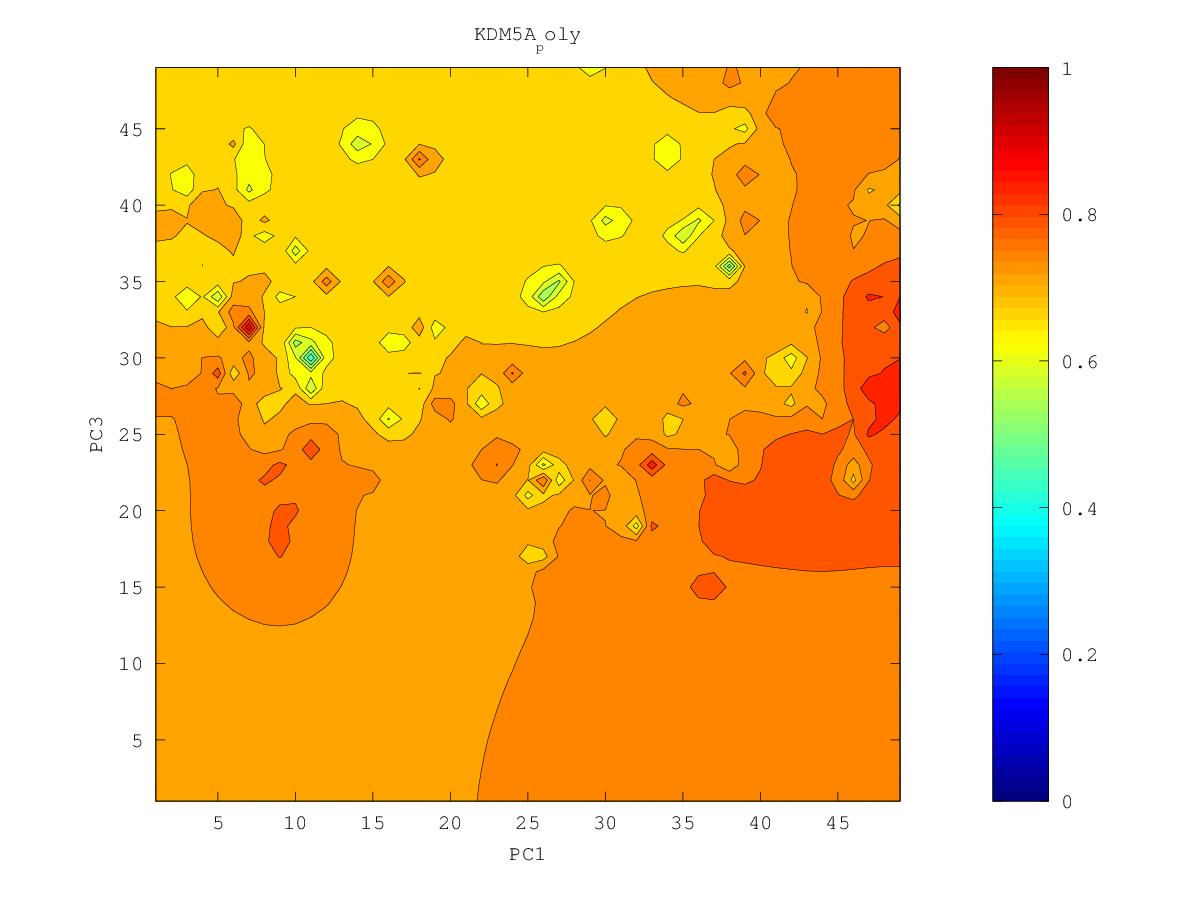

The file beside this chart, header and first rows:
0.755855596407, 0.756644361317, 0.757121165841, 0.757245560344, 0.757001280725, 0.756030802685, 0.751900547914, 0.740198604226, 0.724194683581, 0.659853739623, 0.730126861341, 0.768930659784, 0.762036100291, 0.840561317819, 0.815908928667, 0.839687499846, 0.851567938703, 0.834139277999, 0.835679982894, 0.838783123928, 0.850056756946, 0.852393933926, 0.850136834023, 0.83111556429
0.7562, 0.7573, 0.7579, 0.7582, 0.7586, 0.761, 0.769, 0.7456, 0.7192, 0.7214, 0.757, 0.7742, 0.7787, 0.8012, 0.8152, 0.839, 0.8233, 0.7747, 0.8336, 0.8321, 0.8429, 0.856, 0.856, 0.8546
0.7571, 0.759, 0.7598, 0.7596, 0.7599, 0.7629, 0.7743, 0.7513, 0.705, 0.726, 0.7529, 0.7551, 0.7575, 0.7878, 0.8113, 0.846, 0.8218, 0.8078, 0.8288, 0.8318, 0.8286, 0.871, 0.8292, 0.8263
0.7588, 0.7635, 0.7647, 0.7619, 0.7607, 0.761, 0.762, 0.7715, 0.7588, 0.75, 0.7551, 0.7499, 0.7538, 0.7802, 0.7991, 0.8145, 0.8161, 0.8149, 0.8187, 0.8104, 0.811, 0.8133, 0.8098, 0.7966
0.7603, 0.7765, 0.7831, 0.7646, 0.7618, 0.761, 0.7609, 0.7639, 0.7613, 0.7587, 0.764, 0.7664, 0.7678, 0.7765, 0.783, 0.7857, 0.7867, 0.7881, 0.7885, 0.787, 0.7868, 0.7855, 0.7765, 0.7829
0.7585, 0.768, 0.771, 0.7645, 0.7646, 0.7638, 0.76, 0.7585, 0.7582, 0.7602, 0.7725, 0.7781, 0.7688, 0.7801, 0.7754, 0.7586, 0.7562, 0.7638, 0.7628, 0.7597, 0.7617, 0.7631, 0.7443, 0.7533
0.7547, 0.7583, 0.7611, 0.7631, 0.7744, 0.7801, 0.759, 0.7556, 0.7554, 0.7571, 0.7607, 0.7625, 0.7625, 0.766, 0.7586, 0.7187, 0.7071, 0.7432, 0.7329, 0.7082, 0.7275, 0.7422, 0.7499, 0.7714
0.7513, 0.7539, 0.7594, 0.7662, 0.7631, 0.7607, 0.7539, 0.7519, 0.752, 0.7529, 0.754, 0.7543, 0.7539, 0.7527, 0.7477, 0.7367, 0.7333, 0.7358, 0.718, 0.6449, 0.6757, 0.7163, 0.698, 0.7644
0.7484, 0.7496, 0.7562, 0.7919, 0.75, 0.7463, 0.7468, 0.7482, 0.7488, 0.7494, 0.7498, 0.7482, 0.7459, 0.7437, 0.7414, 0.739, 0.7376, 0.7367, 0.7502, 0.69, 0.6707, 0.7172, 0.7228, 0.7594
0.7468, 0.7451, 0.741, 0.7333, 0.7259, 0.7318, 0.7406, 0.7503, 0.7474, 0.7486, 0.7527, 0.7445, 0.7374, 0.7331, 0.7331, 0.7348, 0.7361, 0.7365, 0.7348, 0.7242, 0.7241, 0.7352, 0.7454, 0.7595
0.7502, 0.748, 0.73, 0.6975, 0.6525, 0.7139, 0.7331, 0.7839, 0.7432, 0.7437, 0.7675, 0.7524, 0.7257, 0.712, 0.7191, 0.7281, 0.7329, 0.7355, 0.7371, 0.7422, 0.8044, 0.7471, 0.7502, 0.7571
0.7558, 0.7672, 0.7259, 0.6966, 0.6734, 0.7065, 0.7205, 0.7274, 0.7253, 0.7216, 0.722, 0.7301, 0.7043, 0.514, 0.7, 0.7214, 0.7295, 0.7341, 0.7378, 0.7429, 0.7487, 0.7483, 0.75, 0.7531
0.7391, 0.7345, 0.7219, 0.7093, 0.7029, 0.7056, 0.7098, 0.7117, 0.7081, 0.6939, 0.6663, 0.6901, 0.6933, 0.6859, 0.7033, 0.7184, 0.7267, 0.7322, 0.7365, 0.7406, 0.7441, 0.7464, 0.7476, 0.7484
0.7298, 0.7247, 0.7174, 0.7094, 0.7023, 0.6977, 0.6976, 0.6995, 0.696, 0.6776, 0.6151, 0.665, 0.6831, 0.6963, 0.7075, 0.7172, 0.7245, 0.73, 0.7345, 0.7385, 0.7422, 0.7463, 0.746, 0.7399
0.7238, 0.7189, 0.7128, 0.7052, 0.694, 0.6748, 0.6733, 0.6878, 0.6897, 0.6816, 0.6653, 0.5834, 0.663, 0.6945, 0.7072, 0.7158, 0.7225, 0.7278, 0.7322, 0.7362, 0.7404, 0.7493, 0.7613, 0.7096
0.7187, 0.7141, 0.7087, 0.7012, 0.687, 0.6321, 0.6277, 0.6802, 0.6868, 0.6839, 0.6752, 0.6603, 0.6758, 0.6951, 0.7063, 0.7141, 0.7202, 0.7253, 0.7297, 0.7336, 0.7373, 0.7409, 0.737, 0.6929
0.7132, 0.7093, 0.7053, 0.6996, 0.69, 0.6751, 0.673, 0.6831, 0.6861, 0.6843, 0.6811, 0.6809, 0.6874, 0.6969, 0.7053, 0.7121, 0.7178, 0.7227, 0.7269, 0.7307, 0.734, 0.7372, 0.7461, 0.7498
0.7055, 0.7038, 0.702, 0.699, 0.6944, 0.6894, 0.6872, 0.6872, 0.6855, 0.6808, 0.6764, 0.68, 0.6883, 0.6964, 0.7035, 0.7095, 0.7149, 0.7197, 0.724, 0.7276, 0.7307, 0.7333, 0.7364, 0.7386
0.6928, 0.6965, 0.6985, 0.6983, 0.6965, 0.6941, 0.6919, 0.6893, 0.6843, 0.6717, 0.6413, 0.6645, 0.6845, 0.6939, 0.7004, 0.706, 0.7113, 0.7163, 0.7208, 0.7245, 0.7273, 0.7286, 0.7273, 0.7233
0.6656, 0.6876, 0.6953, 0.6975, 0.6973, 0.696, 0.694, 0.6909, 0.6848, 0.6695, 0.6077, 0.6579, 0.6819, 0.6903, 0.6956, 0.7009, 0.7066, 0.7124, 0.7174, 0.7215, 0.7243, 0.725, 0.7197, 0.6686
0.6432, 0.6836, 0.6938, 0.6971, 0.6978, 0.6971, 0.6955, 0.6927, 0.6881, 0.6805, 0.6726, 0.676, 0.6824, 0.6853, 0.6873, 0.6924, 0.7, 0.7076, 0.714, 0.7189, 0.7223, 0.7238, 0.7221, 0.7178
0.6767, 0.6883, 0.6947, 0.6975, 0.6983, 0.698, 0.6967, 0.6947, 0.6917, 0.688, 0.6848, 0.6835, 0.6818, 0.6761, 0.6681, 0.6757, 0.6904, 0.7022, 0.7107, 0.7168, 0.7211, 0.7239, 0.7261, 0.7317
0.6908, 0.6939, 0.6967, 0.6984, 0.699, 0.6988, 0.6979, 0.6964, 0.6944, 0.692, 0.6894, 0.6863, 0.6805, 0.6643, 0.5725, 0.6416, 0.6779, 0.6969, 0.7081, 0.7155, 0.7206, 0.7241, 0.727, 0.7303
0.6965, 0.6974, 0.6986, 0.6994, 0.6997, 0.6995, 0.6989, 0.6978, 0.6963, 0.6945, 0.6921, 0.6885, 0.6819, 0.667, 0.6318, 0.5448, 0.6673, 0.6942, 0.7072, 0.7158, 0.7215, 0.7246, 0.7271, 0.7301
0.6991, 0.6993, 0.6998, 0.7002, 0.7003, 0.7002, 0.6997, 0.699, 0.6978, 0.6963, 0.6943, 0.6912, 0.6862, 0.6776, 0.6631, 0.6501, 0.6772, 0.6963, 0.7081, 0.7185, 0.7281, 0.7261, 0.7264, 0.7306
0.7001, 0.7002, 0.7004, 0.7007, 0.7008, 0.7008, 0.7005, 0.6999, 0.699, 0.6978, 0.6962, 0.694, 0.691, 0.6869, 0.683, 0.6831, 0.6907, 0.7003, 0.7094, 0.7209, 0.8016, 0.7245, 0.7218, 0.7296
0.7003, 0.7004, 0.7006, 0.7009, 0.7011, 0.7012, 0.7011, 0.7007, 0.7, 0.6991, 0.698, 0.6965, 0.6948, 0.6931, 0.6922, 0.6933, 0.6972, 0.703, 0.7093, 0.7155, 0.718, 0.7071, 0.7022, 0.7238
0.6999, 0.7, 0.7003, 0.7008, 0.7012, 0.7016, 0.7018, 0.7015, 0.7009, 0.7002, 0.6994, 0.6984, 0.6975, 0.6968, 0.6965, 0.6972, 0.6993, 0.7035, 0.7097, 0.7133, 0.711, 0.6892, 0.6339, 0.7189
0.699, 0.6992, 0.6997, 0.7004, 0.7013, 0.7023, 0.7028, 0.7026, 0.7018, 0.701, 0.7004, 0.6998, 0.6992, 0.6988, 0.6983, 0.6978, 0.6975, 0.7, 0.7168, 0.7198, 0.7133, 0.7123, 0.7175, 0.729
0.6976, 0.6979, 0.6985, 0.6996, 0.7014, 0.7038, 0.7054, 0.7045, 0.7028, 0.7016, 0.701, 0.7006, 0.7003, 0.7, 0.6991, 0.6971, 0.6918, 0.6783, 0.6984, 0.7132, 0.7137, 0.7277, 0.7673, 0.7585
0.6957, 0.6961, 0.6967, 0.6981, 0.7009, 0.7072, 0.7158, 0.7088, 0.7035, 0.7017, 0.7011, 0.701, 0.7012, 0.7011, 0.7001, 0.6974, 0.6901, 0.6449, 0.6732, 0.7001, 0.7081, 0.7183, 0.7738, 0.7309
0.6934, 0.6936, 0.694, 0.6951, 0.6981, 0.7081, 0.8017, 0.7114, 0.7026, 0.7008, 0.7007, 0.7011, 0.7019, 0.7028, 0.7026, 0.6997, 0.6962, 0.7344, 0.6916, 0.696, 0.7103, 0.6659, 0.6838, 0.7074
0.6906, 0.6907, 0.6904, 0.6901, 0.6909, 0.6955, 0.7023, 0.7009, 0.699, 0.6989, 0.6996, 0.7008, 0.7026, 0.7062, 0.7107, 0.7039, 0.6957, 0.6844, 0.6489, 0.6845, 0.7099, 0.6841, 0.677, 0.6744
0.6877, 0.6875, 0.6861, 0.6831, 0.6786, 0.6775, 0.6847, 0.6911, 0.6944, 0.6964, 0.6981, 0.6998, 0.7024, 0.7088, 0.7835, 0.7084, 0.6945, 0.6791, 0.6443, 0.6798, 0.6932, 0.693, 0.6827, 0.6194
0.6849, 0.6846, 0.6822, 0.6759, 0.658, 0.6274, 0.6667, 0.6837, 0.6905, 0.6939, 0.6962, 0.6982, 0.7006, 0.7041, 0.7074, 0.7017, 0.6939, 0.6866, 0.6824, 0.6868, 0.6931, 0.697, 0.6982, 0.7011
0.6825, 0.6824, 0.68, 0.6731, 0.6517, 0.5933, 0.6613, 0.6806, 0.688, 0.6918, 0.6942, 0.6962, 0.6983, 0.7004, 0.7007, 0.6975, 0.6923, 0.6875, 0.6852, 0.6872, 0.6931, 0.7001, 0.7073, 0.7164
0.6808, 0.6812, 0.6797, 0.6756, 0.6684, 0.6645, 0.6728, 0.6815, 0.6868, 0.69, 0.692, 0.6937, 0.696, 0.6995, 0.7022, 0.6967, 0.6896, 0.6831, 0.6784, 0.6795, 0.6902, 0.7032, 0.7117, 0.7265
0.6799, 0.6808, 0.6801, 0.6784, 0.6764, 0.6762, 0.6789, 0.6828, 0.6861, 0.6882, 0.6894, 0.69, 0.6921, 0.6994, 0.7753, 0.6972, 0.6856, 0.6746, 0.6601, 0.6551, 0.6753, 0.701, 0.71, 0.7377
0.6797, 0.6806, 0.6805, 0.6798, 0.6791, 0.6792, 0.6805, 0.6827, 0.6849, 0.6865, 0.6863, 0.6833, 0.6818, 0.6906, 0.6968, 0.6886, 0.6816, 0.6667, 0.61, 0.4506, 0.6385, 0.5822, 0.7074, 0.7443
0.6797, 0.6805, 0.6804, 0.6798, 0.679, 0.6787, 0.6792, 0.6805, 0.683, 0.6854, 0.6845, 0.6744, 0.5984, 0.6837, 0.6862, 0.6669, 0.6805, 0.6724, 0.5599, 0.6284, 0.6467, 0.7046, 0.7202, 0.7367
0.6797, 0.6802, 0.6799, 0.6787, 0.6769, 0.6753, 0.6747, 0.6747, 0.6783, 0.6865, 0.6895, 0.6781, 0.7065, 0.6964, 0.6978, 0.6516, 0.6905, 0.671, 0.7079, 0.7036, 0.7009, 0.7109, 0.7036, 0.7157
0.6797, 0.68, 0.6792, 0.6768, 0.6722, 0.6673, 0.6662, 0.659, 0.66, 0.6867, 0.72, 0.647, 0.6915, 0.7025, 0.7196, 0.706, 0.7097, 0.7022, 0.7031, 0.7302, 0.7445, 0.7376, 0.6835, 0.706
0.6794, 0.6798, 0.6788, 0.6755, 0.6653, 0.6324, 0.6557, 0.6429, 0.6128, 0.6844, 0.6862, 0.6758, 0.6723, 0.7057, 0.7128, 0.7302, 0.7657, 0.9262, 0.7433, 0.762, 0.7582, 0.7475, 0.7358, 0.7354
0.679, 0.6798, 0.6794, 0.6768, 0.6699, 0.7222, 0.6677, 0.6738, 0.682, 0.703, 0.7393, 0.7423, 0.7145, 0.6999, 0.7081, 0.7299, 0.7736, 0.7442, 0.7358, 0.7418, 0.6785, 0.7432, 0.7737, 0.7602
0.6783, 0.6801, 0.6806, 0.6798, 0.6786, 0.6801, 0.6825, 0.6982, 0.7117, 0.7185, 0.7432, 0.7191, 0.6969, 0.6914, 0.69, 0.5855, 0.707, 0.6673, 0.731, 0.7564, 0.8191, 0.7503, 0.7583, 0.7714
0.6776, 0.6806, 0.682, 0.6824, 0.6824, 0.6825, 0.6836, 0.6917, 0.7045, 0.7464, 0.7248, 0.7069, 0.6671, 0.6667, 0.6873, 0.6723, 0.6931, 0.7323, 0.7353, 0.754, 0.754, 0.7689, 0.7657, 0.7619
0.6773, 0.6813, 0.6835, 0.6845, 0.6846, 0.6835, 0.6784, 0.6451, 0.6422, 0.7015, 0.7115, 0.7034, 0.6841, 0.6958, 0.6904, 0.6238, 0.6728, 0.7118, 0.7273, 0.7378, 0.746, 0.7554, 0.7578, 0.7558
0.6781, 0.6826, 0.6851, 0.6864, 0.6867, 0.6855, 0.6805, 0.665, 0.6692, 0.6998, 0.7345, 0.7129, 0.7001, 0.6969, 0.6924, 0.6808, 0.6911, 0.7106, 0.7234, 0.7331, 0.7422, 0.7531, 0.7568, 0.7526
0.6804, 0.6845, 0.687, 0.6885, 0.6891, 0.6888, 0.6874, 0.6861, 0.6909, 0.7031, 0.7204, 0.7129, 0.705, 0.7019, 0.7001, 0.6998, 0.7049, 0.7138, 0.7226, 0.7309, 0.7402, 0.7618, 0.7672, 0.7503
